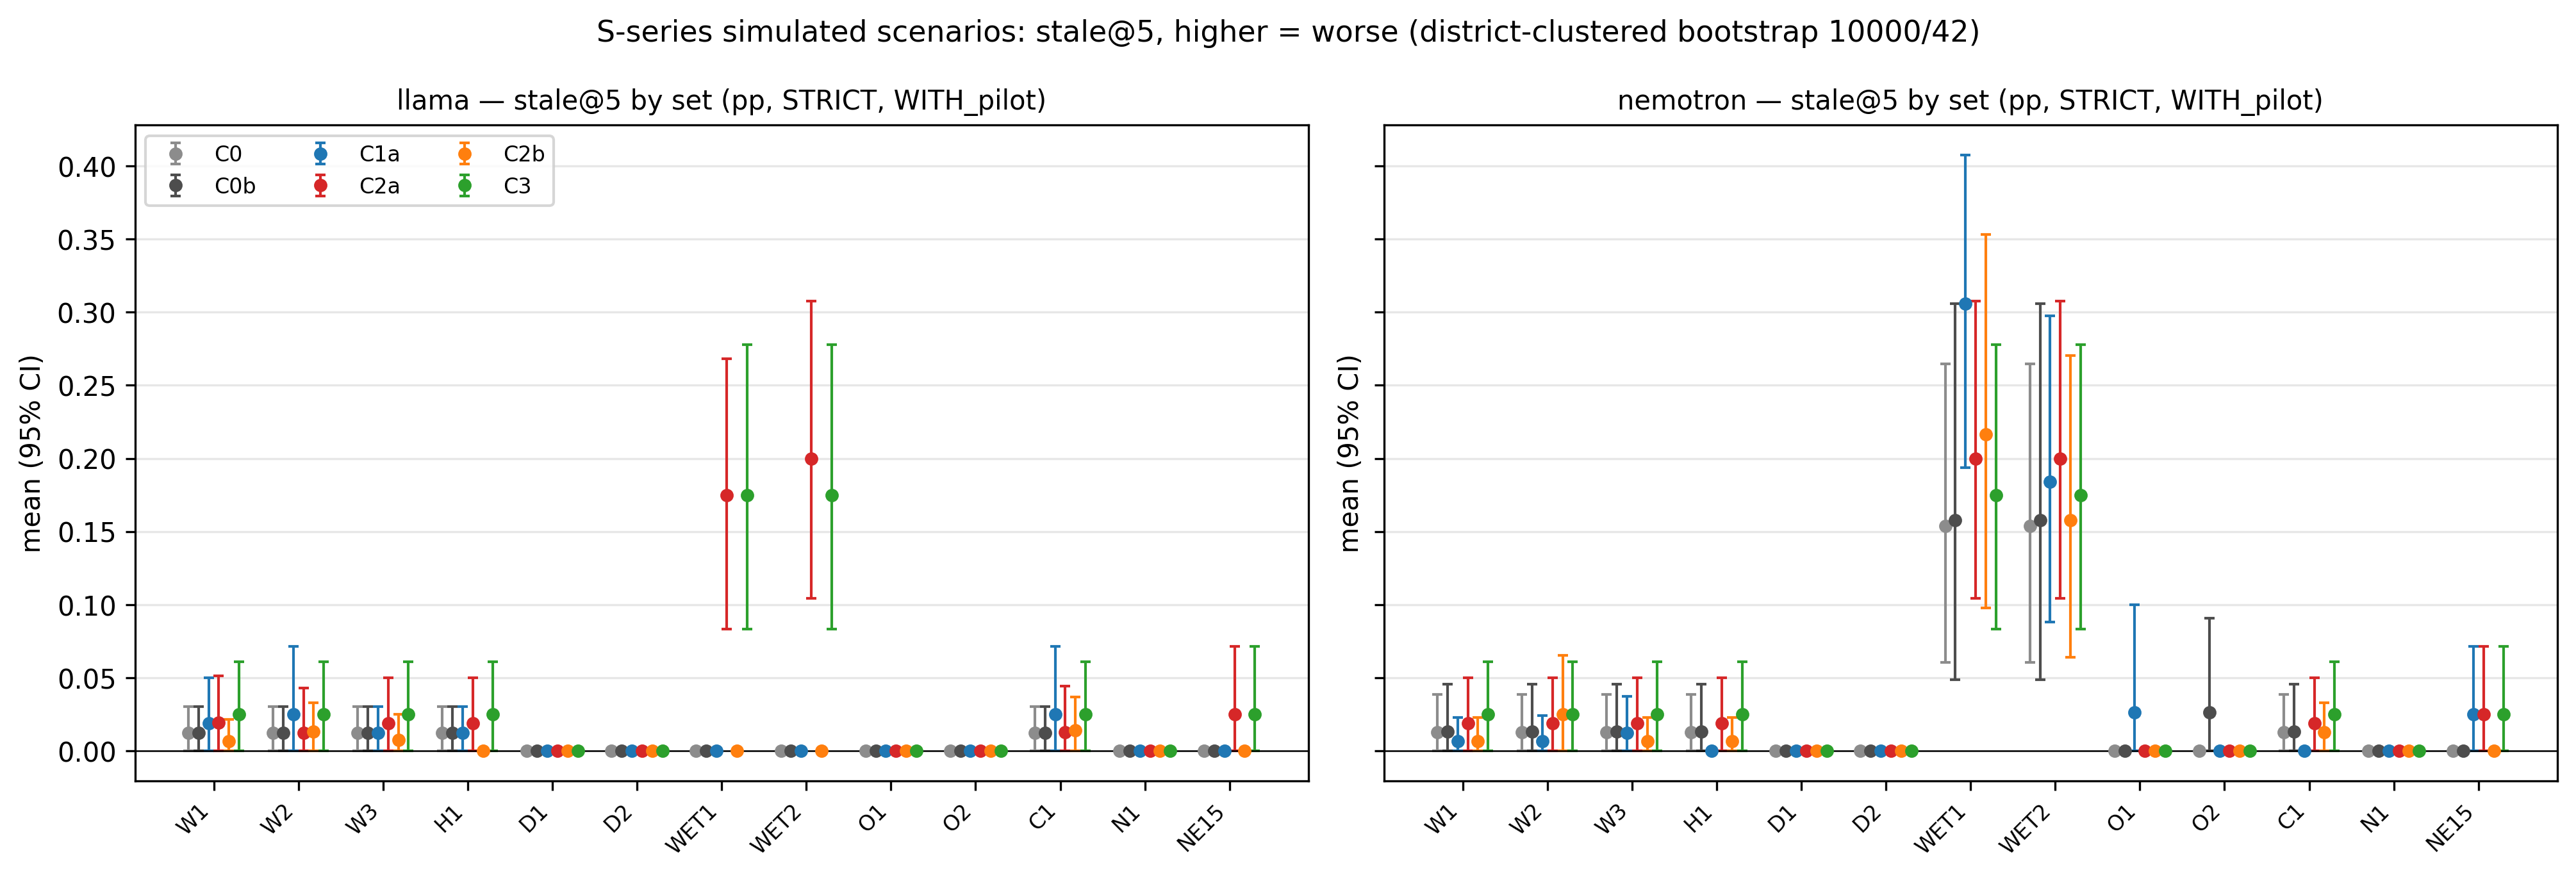

Values plotted in this chart, from the file beside it:
figure, model, scope, condition, metric, analysis, mode, subset, mean, lo, hi, p, n
stale_by_set, llama, W1, C0, stale, pp, strict, WITH_pilot, 0.0125, 0.000000, 0.03051, 0.1855, 40
stale_by_set, llama, W2, C0, stale, pp, strict, WITH_pilot, 0.0125, 0.000000, 0.03051, 0.1855, 40
stale_by_set, llama, W3, C0, stale, pp, strict, WITH_pilot, 0.0125, 0.000000, 0.03051, 0.1855, 40
stale_by_set, llama, H1, C0, stale, pp, strict, WITH_pilot, 0.0125, 0.000000, 0.03051, 0.1855, 40
stale_by_set, llama, D1, C0, stale, pp, strict, WITH_pilot, 0.000000, 0.000000, 0.000000, 1.0, 40
stale_by_set, llama, D2, C0, stale, pp, strict, WITH_pilot, 0.000000, 0.000000, 0.000000, 1.0, 40
stale_by_set, llama, WET1, C0, stale, pp, strict, WITH_pilot, 0.000000, 0.000000, 0.000000, 1.0, 40
stale_by_set, llama, WET2, C0, stale, pp, strict, WITH_pilot, 0.000000, 0.000000, 0.000000, 1.0, 40
stale_by_set, llama, O1, C0, stale, pp, strict, WITH_pilot, 0.000000, 0.000000, 0.000000, 1.0, 40
stale_by_set, llama, O2, C0, stale, pp, strict, WITH_pilot, 0.000000, 0.000000, 0.000000, 1.0, 40
stale_by_set, llama, C1, C0, stale, pp, strict, WITH_pilot, 0.0125, 0.000000, 0.03051, 0.1855, 40
stale_by_set, llama, N1, C0, stale, pp, strict, WITH_pilot, 0.000000, 0.000000, 0.000000, 1.0, 40
stale_by_set, llama, NE15, C0, stale, pp, strict, WITH_pilot, 0.000000, 0.000000, 0.000000, 1.0, 40
stale_by_set, llama, W1, C0b, stale, pp, strict, WITH_pilot, 0.0125, 0.000000, 0.03051, 0.1855, 40
stale_by_set, llama, W2, C0b, stale, pp, strict, WITH_pilot, 0.0125, 0.000000, 0.03051, 0.1855, 40
stale_by_set, llama, W3, C0b, stale, pp, strict, WITH_pilot, 0.0125, 0.000000, 0.03051, 0.1855, 40
stale_by_set, llama, H1, C0b, stale, pp, strict, WITH_pilot, 0.0125, 0.000000, 0.03051, 0.1855, 40
stale_by_set, llama, D1, C0b, stale, pp, strict, WITH_pilot, 0.000000, 0.000000, 0.000000, 1.0, 40
stale_by_set, llama, D2, C0b, stale, pp, strict, WITH_pilot, 0.000000, 0.000000, 0.000000, 1.0, 40
stale_by_set, llama, WET1, C0b, stale, pp, strict, WITH_pilot, 0.000000, 0.000000, 0.000000, 1.0, 40
stale_by_set, llama, WET2, C0b, stale, pp, strict, WITH_pilot, 0.000000, 0.000000, 0.000000, 1.0, 40
stale_by_set, llama, O1, C0b, stale, pp, strict, WITH_pilot, 0.000000, 0.000000, 0.000000, 1.0, 40
stale_by_set, llama, O2, C0b, stale, pp, strict, WITH_pilot, 0.000000, 0.000000, 0.000000, 1.0, 40
stale_by_set, llama, C1, C0b, stale, pp, strict, WITH_pilot, 0.0125, 0.000000, 0.03051, 0.1855, 40
stale_by_set, llama, N1, C0b, stale, pp, strict, WITH_pilot, 0.000000, 0.000000, 0.000000, 1.0, 40
stale_by_set, llama, NE15, C0b, stale, pp, strict, WITH_pilot, 0.000000, 0.000000, 0.000000, 1.0, 40
stale_by_set, llama, W1, C1a, stale, pp, strict, WITH_pilot, 0.01875, 0.000000, 0.05, 0.1848, 40
stale_by_set, llama, W2, C1a, stale, pp, strict, WITH_pilot, 0.025, 0.000000, 0.07143, 0.2121, 40
stale_by_set, llama, W3, C1a, stale, pp, strict, WITH_pilot, 0.0125, 0.000000, 0.03051, 0.1855, 40
stale_by_set, llama, H1, C1a, stale, pp, strict, WITH_pilot, 0.0125, 0.000000, 0.03051, 0.1855, 40
stale_by_set, llama, D1, C1a, stale, pp, strict, WITH_pilot, 0.000000, 0.000000, 0.000000, 1.0, 40
stale_by_set, llama, D2, C1a, stale, pp, strict, WITH_pilot, 0.000000, 0.000000, 0.000000, 1.0, 40
stale_by_set, llama, WET1, C1a, stale, pp, strict, WITH_pilot, 0.000000, 0.000000, 0.000000, 1.0, 40
stale_by_set, llama, WET2, C1a, stale, pp, strict, WITH_pilot, 0.000000, 0.000000, 0.000000, 1.0, 40
stale_by_set, llama, O1, C1a, stale, pp, strict, WITH_pilot, 0.000000, 0.000000, 0.000000, 1.0, 40
stale_by_set, llama, O2, C1a, stale, pp, strict, WITH_pilot, 0.000000, 0.000000, 0.000000, 1.0, 40
stale_by_set, llama, C1, C1a, stale, pp, strict, WITH_pilot, 0.025, 0.000000, 0.07143, 0.2121, 40
stale_by_set, llama, N1, C1a, stale, pp, strict, WITH_pilot, 0.000000, 0.000000, 0.000000, 1.0, 40
stale_by_set, llama, NE15, C1a, stale, pp, strict, WITH_pilot, 0.000000, 0.000000, 0.000000, 1.0, 40
stale_by_set, llama, W1, C2a, stale, pp, strict, WITH_pilot, 0.01923, 0.000000, 0.05147, 0.1923, 39
stale_by_set, llama, W2, C2a, stale, pp, strict, WITH_pilot, 0.0125, 0.000000, 0.04286, 0.501, 40
stale_by_set, llama, W3, C2a, stale, pp, strict, WITH_pilot, 0.01875, 0.000000, 0.05, 0.1848, 40
stale_by_set, llama, H1, C2a, stale, pp, strict, WITH_pilot, 0.01875, 0.000000, 0.05, 0.1848, 40
stale_by_set, llama, D1, C2a, stale, pp, strict, WITH_pilot, 0.000000, 0.000000, 0.000000, 1.0, 40
stale_by_set, llama, D2, C2a, stale, pp, strict, WITH_pilot, 0.000000, 0.000000, 0.000000, 1.0, 40
stale_by_set, llama, WET1, C2a, stale, pp, strict, WITH_pilot, 0.175, 0.08333, 0.2683, 0.0001, 40
stale_by_set, llama, WET2, C2a, stale, pp, strict, WITH_pilot, 0.2, 0.1042, 0.3077, 0.0003, 40
stale_by_set, llama, O1, C2a, stale, pp, strict, WITH_pilot, 0.000000, 0.000000, 0.000000, 1.0, 40
stale_by_set, llama, O2, C2a, stale, pp, strict, WITH_pilot, 0.000000, 0.000000, 0.000000, 1.0, 40
stale_by_set, llama, C1, C2a, stale, pp, strict, WITH_pilot, 0.01282, 0.000000, 0.04412, 0.4986, 39
stale_by_set, llama, N1, C2a, stale, pp, strict, WITH_pilot, 0.000000, 0.000000, 0.000000, 1.0, 40
stale_by_set, llama, NE15, C2a, stale, pp, strict, WITH_pilot, 0.025, 0.000000, 0.07143, 0.4476, 40
stale_by_set, llama, W1, C2b, stale, pp, strict, WITH_pilot, 0.006757, 0.000000, 0.02143, 0.3855, 37
stale_by_set, llama, W2, C2b, stale, pp, strict, WITH_pilot, 0.01316, 0.000000, 0.0329, 0.1598, 38
stale_by_set, llama, W3, C2b, stale, pp, strict, WITH_pilot, 0.007353, 0.000000, 0.025, 0.4498, 34
stale_by_set, llama, H1, C2b, stale, pp, strict, WITH_pilot, 0.000000, 0.000000, 0.000000, 1.0, 35
stale_by_set, llama, D1, C2b, stale, pp, strict, WITH_pilot, 0.000000, 0.000000, 0.000000, 1.0, 37
stale_by_set, llama, D2, C2b, stale, pp, strict, WITH_pilot, 0.000000, 0.000000, 0.000000, 1.0, 34
stale_by_set, llama, WET1, C2b, stale, pp, strict, WITH_pilot, 0.000000, 0.000000, 0.000000, 1.0, 38
stale_by_set, llama, WET2, C2b, stale, pp, strict, WITH_pilot, 0.000000, 0.000000, 0.000000, 1.0, 33
... 96 more rows
